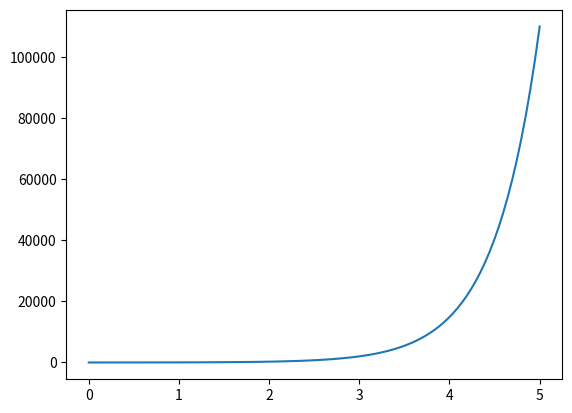

Recreate this plot in Python.
from scipy.integrate import odeint
import numpy as np
import matplotlib.pyplot as plt

def dxdt(x,t):
    return 2*x+10

t = np.linspace(0,5,100)
x = odeint(dxdt,0,t)
plt.plot(t,x)
plt.show()